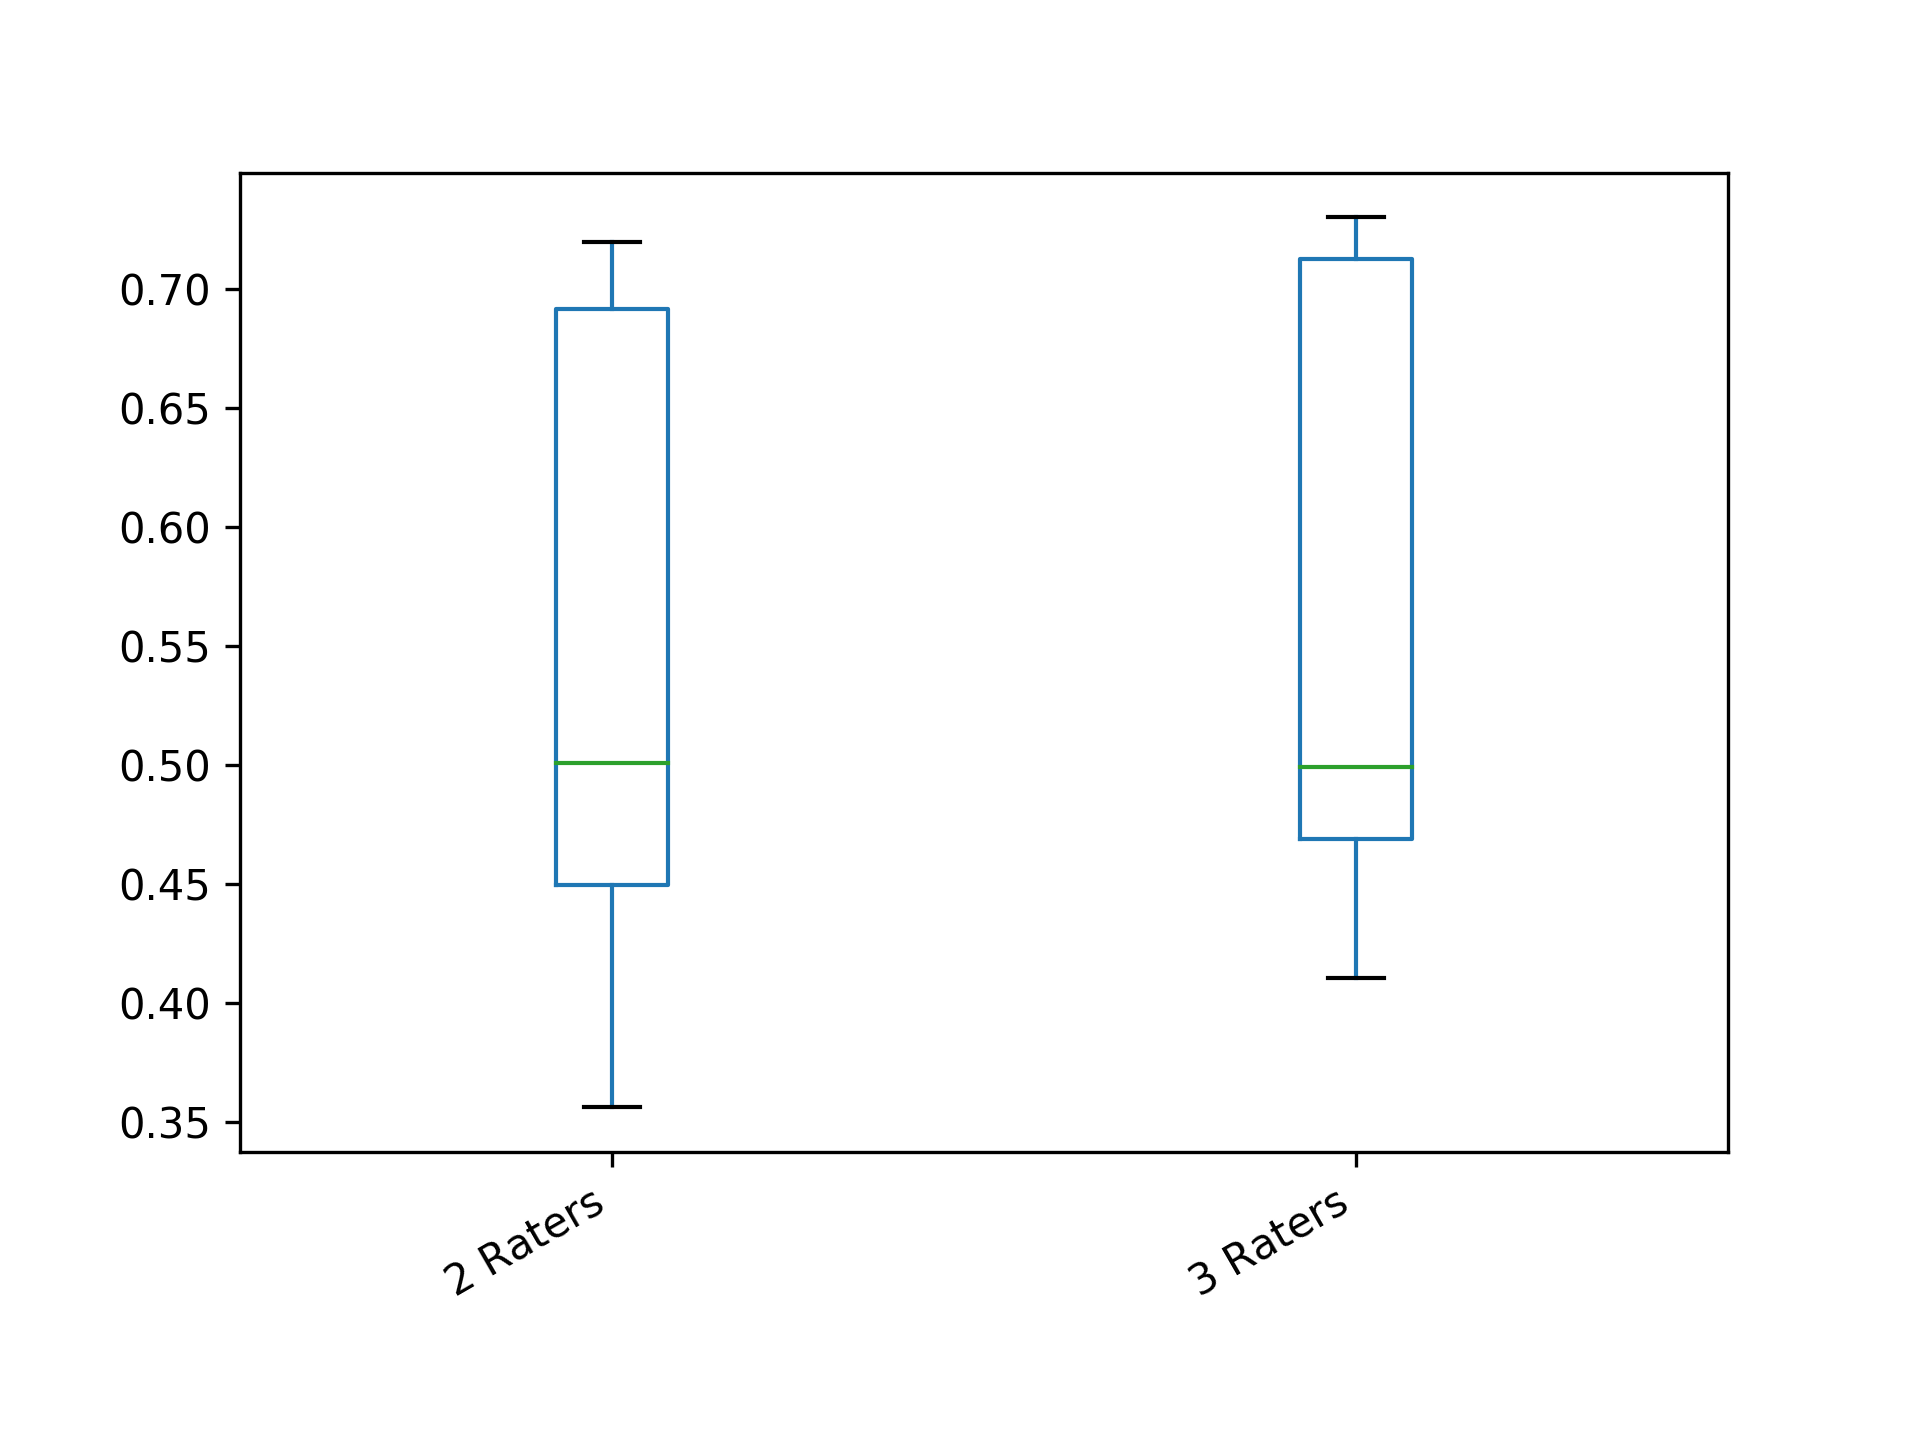

Source data for this figure (header and first rows):
2 Raters; 3 Raters
0.4603; 0.4774
0.418; 0.4414
0.3962; 0.4292
0.4542; 0.4829
0.4008; 0.4292
0.4337; 0.466
0.356; 0.4103
0.4139; 0.4414
0.4478; 0.4604
0.418; 0.4437
0.494; 0.4985
0.5021; 0.5013
0.5025; 0.5016
0.494; 0.4985
0.5021; 0.4999
0.5025; 0.5013
0.4964; 0.4979
0.5001; 0.4967
0.5017; 0.5013
0.4824; 0.4899
0.6836; 0.7097
0.6994; 0.7212
0.679; 0.6932
0.7037; 0.7134
0.6991; 0.7202
0.7199; 0.7302
0.7127; 0.721
0.6944; 0.7141
0.6964; 0.7235
0.7063; 0.7216
